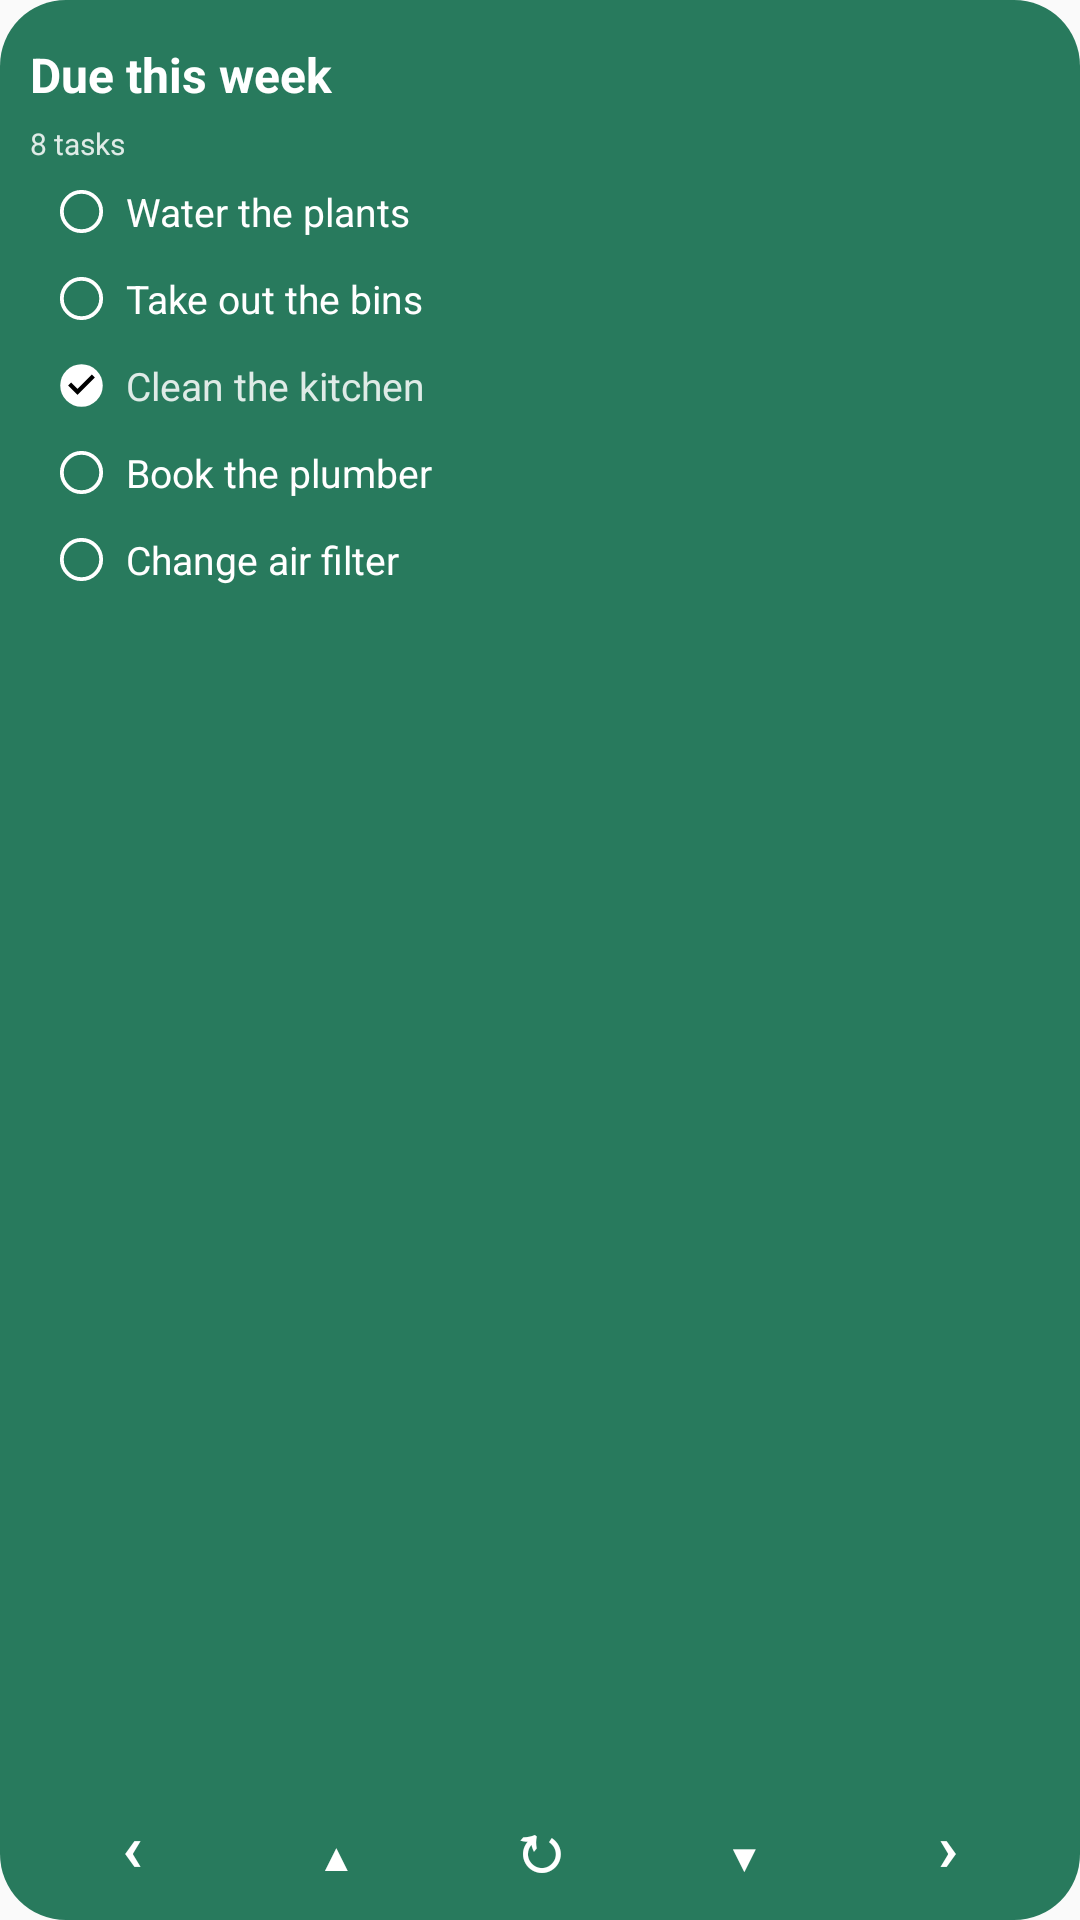

Produce the Android XML layout that renders to this screen, including the resource entries it uses.
<!-- AndroidManifest.xml: application theme AppTheme -->
<!-- res/layout/widget_preview_filter.xml -->
<?xml version="1.0" encoding="utf-8"?>
<LinearLayout xmlns:android="http://schemas.android.com/apk/res/android"
    android:layout_width="match_parent"
    android:layout_height="match_parent"
    android:background="@drawable/widget_project_preview_background"
    android:orientation="vertical"
    android:padding="10dp">

    <LinearLayout
        android:layout_width="match_parent"
        android:layout_height="30dp"
        android:gravity="center_vertical"
        android:orientation="horizontal">

        <TextView
            android:layout_width="0dp"
            android:layout_height="match_parent"
            android:layout_weight="1"
            android:gravity="center_vertical"
            android:text="Due this week"
            android:textColor="#FFFFFF"
            android:textSize="16sp"
            android:textStyle="bold" />
    </LinearLayout>

    <TextView
        android:layout_width="match_parent"
        android:layout_height="16dp"
        android:gravity="center_vertical"
        android:text="8 tasks"
        android:textColor="#D9FFFFFF"
        android:textSize="10sp" />

    <LinearLayout
        android:layout_width="match_parent"
        android:layout_height="0dp"
        android:layout_weight="1"
        android:gravity="top"
        android:orientation="vertical">

        <LinearLayout style="@style/ProjectWidgetRow"><ImageView style="@style/ProjectWidgetCheck"/><TextView style="@style/ProjectWidgetTask" android:text="Water the plants" android:textColor="#FFFFFF"/></LinearLayout>
        <LinearLayout style="@style/ProjectWidgetRow"><ImageView style="@style/ProjectWidgetCheck"/><TextView style="@style/ProjectWidgetTask" android:text="Take out the bins" android:textColor="#FFFFFF"/></LinearLayout>
        <LinearLayout style="@style/ProjectWidgetRow"><ImageView style="@style/ProjectWidgetCheck" android:src="@drawable/widget_project_check_circle"/><TextView style="@style/ProjectWidgetTask" android:text="Clean the kitchen" android:textColor="#D9FFFFFF"/></LinearLayout>
        <LinearLayout style="@style/ProjectWidgetRow"><ImageView style="@style/ProjectWidgetCheck"/><TextView style="@style/ProjectWidgetTask" android:text="Book the plumber" android:textColor="#FFFFFF"/></LinearLayout>
        <LinearLayout style="@style/ProjectWidgetRow"><ImageView style="@style/ProjectWidgetCheck"/><TextView style="@style/ProjectWidgetTask" android:text="Change air filter" android:textColor="#FFFFFF"/></LinearLayout>
    </LinearLayout>

    <LinearLayout
        android:layout_width="match_parent"
        android:layout_height="30dp"
        android:orientation="horizontal">

        <TextView style="@style/ProjectWidgetButton" android:layout_width="0dp" android:layout_height="30dp" android:layout_weight="1" android:text="‹" android:textColor="#FFFFFF"/>
        <TextView style="@style/ProjectWidgetButton" android:layout_width="0dp" android:layout_height="30dp" android:layout_weight="1" android:text="▲" android:textColor="#FFFFFF" android:textSize="12sp"/>
        <TextView style="@style/ProjectWidgetButton" android:layout_width="0dp" android:layout_height="30dp" android:layout_weight="1" android:text="↻" android:textColor="#FFFFFF"/>
        <TextView style="@style/ProjectWidgetButton" android:layout_width="0dp" android:layout_height="30dp" android:layout_weight="1" android:text="▼" android:textColor="#FFFFFF" android:textSize="12sp"/>
        <TextView style="@style/ProjectWidgetButton" android:layout_width="0dp" android:layout_height="30dp" android:layout_weight="1" android:text="›" android:textColor="#FFFFFF"/>
    </LinearLayout>
</LinearLayout>
<!-- resources referenced by this layout -->
<resources>
  <!-- drawable widget_project_check_circle (drawable) -->
  <?xml version="1.0" encoding="utf-8"?>
  <vector xmlns:android="http://schemas.android.com/apk/res/android"
      android:width="24dp"
      android:height="24dp"
      android:viewportWidth="24"
      android:viewportHeight="24">
      <path
          android:fillColor="#FFFFFFFF"
          android:pathData="M12,2A10,10 0,1 0,12 22A10,10 0,1 0,12 2" />
      <path
          android:fillColor="#FF000000"
          android:pathData="M10.1,16.4L5.7,12l1.4,-1.4 3,3 6.8,-6.8 1.4,1.4z" />
  </vector>
  <!-- drawable widget_project_preview_background (drawable) -->
  <?xml version="1.0" encoding="utf-8"?>
  <shape xmlns:android="http://schemas.android.com/apk/res/android" android:shape="rectangle">
      <solid android:color="#287A5D" />
      <corners android:radius="22dp" />
  </shape>
  <style name="ProjectWidgetButton">
          <item name="android:layout_width">34dp</item>
          <item name="android:layout_height">34dp</item>
          <item name="android:gravity">center</item>
          <item name="android:includeFontPadding">false</item>
          <item name="android:textSize">22sp</item>
          <item name="android:textStyle">bold</item>
      </style>
  <style name="ProjectWidgetCheck">
          <item name="android:layout_width">30dp</item>
          <item name="android:layout_height">29dp</item>
          <item name="android:padding">6dp</item>
          <item name="android:scaleType">fitCenter</item>
          <item name="android:src">@drawable/widget_project_circle</item>
      </style>
  <style name="ProjectWidgetRow">
          <item name="android:layout_width">match_parent</item>
          <item name="android:layout_height">29dp</item>
          <item name="android:gravity">center_vertical</item>
          <item name="android:orientation">horizontal</item>
          <item name="android:paddingStart">2dp</item>
          <item name="android:paddingEnd">4dp</item>
      </style>
  <style name="ProjectWidgetTask">
          <item name="android:layout_width">0dp</item>
          <item name="android:layout_height">wrap_content</item>
          <item name="android:layout_weight">1</item>
          <item name="android:ellipsize">end</item>
          <item name="android:maxLines">1</item>
          <item name="android:textSize">13sp</item>
      </style>
  <style name="AppTheme" parent="Theme.AppCompat.Light.DarkActionBar">
          
          <item name="colorPrimary">@color/colorPrimary</item>
          <item name="colorPrimaryDark">@color/colorPrimaryDark</item>
          <item name="colorAccent">@color/colorAccent</item>
      </style>
  <!-- drawable widget_project_circle (drawable) -->
  <?xml version="1.0" encoding="utf-8"?>
  <vector xmlns:android="http://schemas.android.com/apk/res/android"
      android:width="24dp"
      android:height="24dp"
      android:viewportWidth="24"
      android:viewportHeight="24">
      <path
          android:fillColor="@android:color/transparent"
          android:pathData="M12,2.75A9.25,9.25 0,1 0,12 21.25A9.25,9.25 0,1 0,12 2.75"
          android:strokeColor="#FFFFFFFF"
          android:strokeWidth="1.8" />
  </vector>
  <!-- not gathered from this repository: default colours our renderer supplied (Android Studio template values) -->
  <color name="colorPrimary">#FF6200EE</color>
  <color name="colorPrimaryDark">#FF3700B3</color>
  <color name="colorAccent">#FF03DAC5</color>
</resources>
